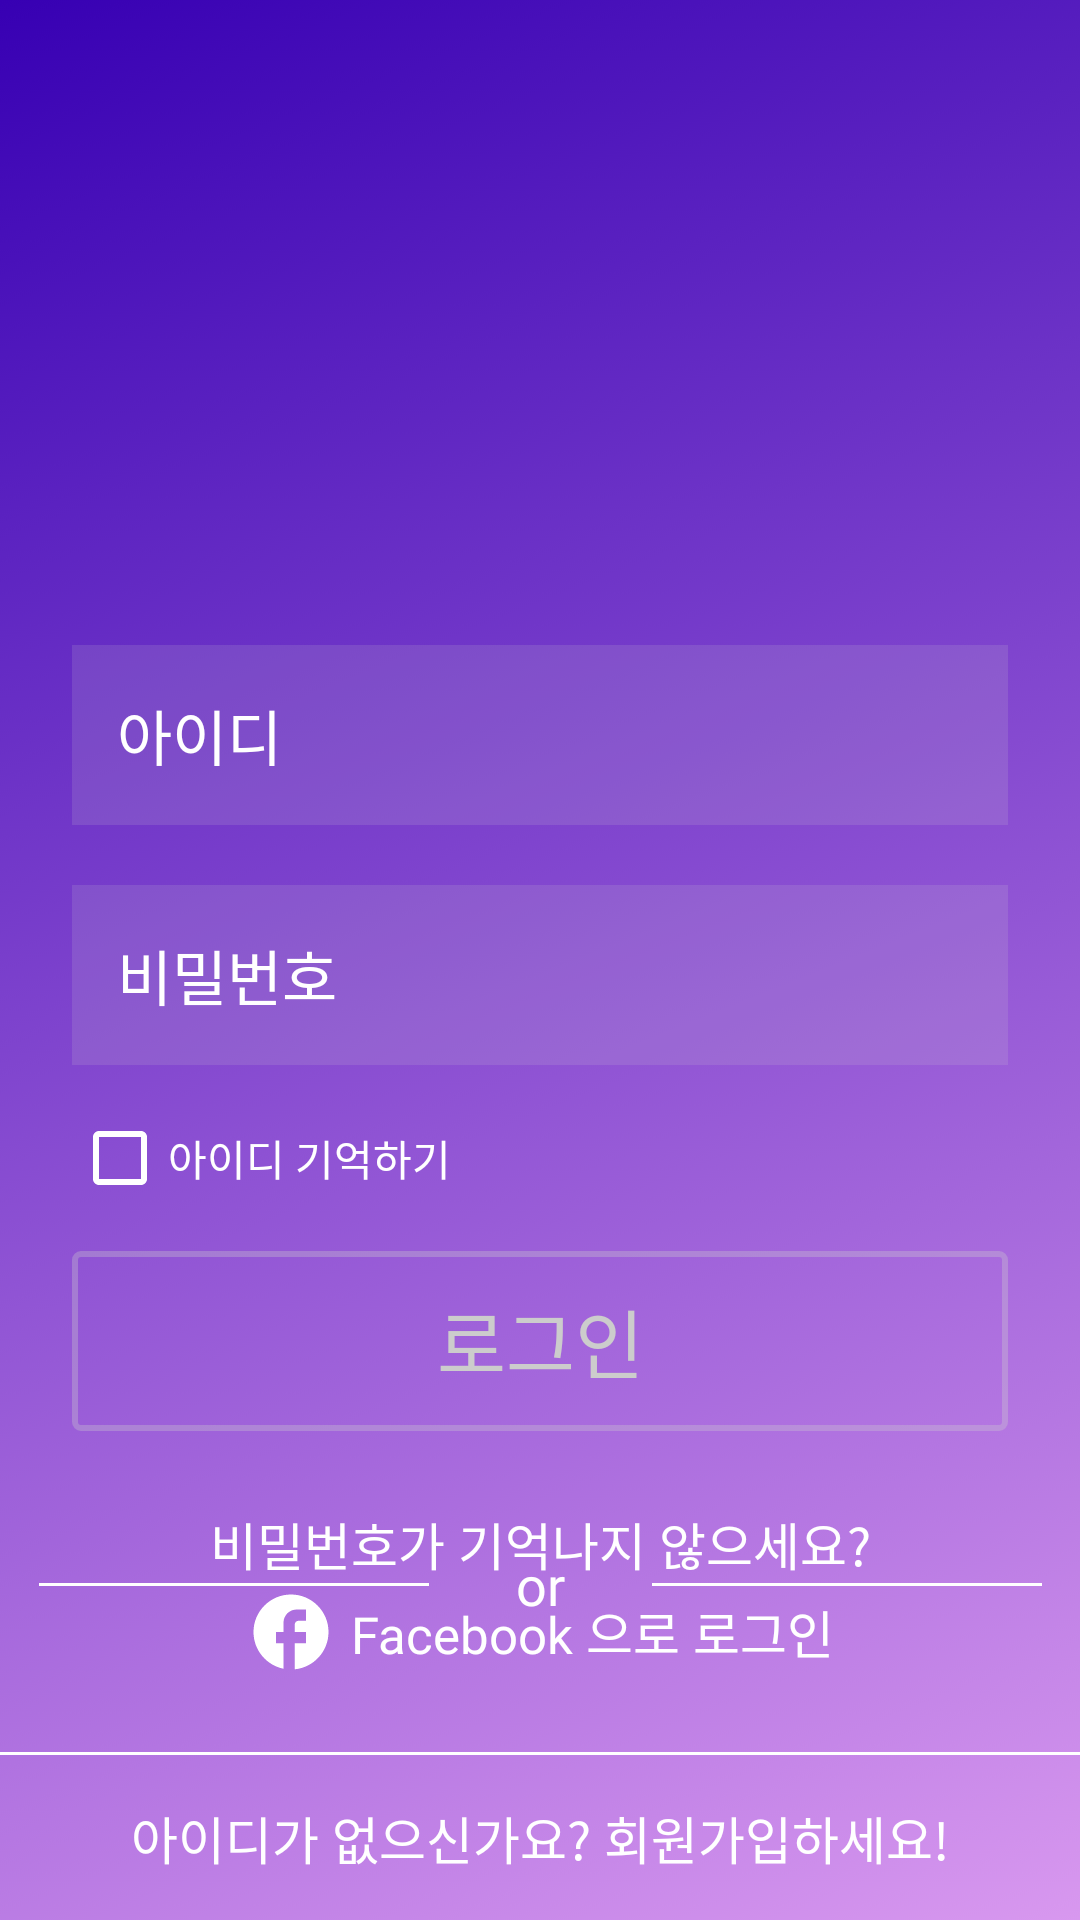

This screen was rendered from an Android layout file. Write that file and the resources it references.
<!-- AndroidManifest.xml: application theme BanKraft -->
<!-- res/layout/activity_main.xml -->
<?xml version="1.0" encoding="utf-8"?>
<androidx.constraintlayout.widget.ConstraintLayout xmlns:android="http://schemas.android.com/apk/res/android"
    xmlns:app="http://schemas.android.com/apk/res-auto"
    xmlns:tools="http://schemas.android.com/tools"
    android:layout_width="match_parent"
    android:layout_height="match_parent"
    android:background="@drawable/background2"
    android:orientation="vertical"
    tools:context="com.example.bankraft.Login.LoginActivity">

    <ImageView
        android:id="@+id/imageView"
        android:layout_width="100dp"
        android:layout_height="100dp"
        android:layout_marginTop="80dp"
        android:src="@drawable/ic_flattr"
        app:layout_constraintEnd_toEndOf="parent"
        app:layout_constraintHorizontal_bias="0.498"
        app:layout_constraintStart_toStartOf="parent"
        app:layout_constraintTop_toTopOf="parent" />

    <EditText
        android:id="@+id/login_id_edt"
        android:layout_width="match_parent"
        android:layout_height="60dp"
        android:layout_marginStart="24dp"
        android:layout_marginTop="35dp"
        android:layout_marginEnd="24dp"
        android:background="@drawable/edit_bg"
        android:ems="10"
        android:hint="아이디"
        android:inputType="text"
        android:paddingLeft="15dp"
        android:textColor="#FFFFFF"
        android:textColorHint="#FFFFFF"
        android:textSize="20sp"
        app:layout_constraintEnd_toEndOf="parent"
        app:layout_constraintStart_toStartOf="parent"
        app:layout_constraintTop_toBottomOf="@+id/imageView" />

    <EditText
        android:id="@+id/login_pwd_edt"
        android:layout_width="match_parent"
        android:layout_height="60dp"
        android:layout_marginStart="24dp"
        android:layout_marginTop="20dp"
        android:layout_marginEnd="24dp"
        android:background="@drawable/edit_bg"
        android:hint="비밀번호"
        android:inputType="textPassword"
        android:padding="15dp"
        android:textColorHint="#FFFFFF"
        android:textColor="#FFFFFF"
        android:textSize="20sp"
        app:layout_constraintEnd_toEndOf="parent"
        app:layout_constraintStart_toStartOf="parent"
        app:layout_constraintTop_toBottomOf="@+id/login_id_edt" />

    <CheckBox
        android:id="@+id/checkBox"
        android:layout_width="wrap_content"
        android:layout_height="wrap_content"
        android:layout_marginStart="24dp"
        android:layout_marginTop="7dp"
        android:text="아이디 기억하기"
        android:textColor="#FFFFFF"
        android:fontFamily="@font/jeju_gothic"
        android:textSize="14sp"
        android:buttonTint="#FFFFFF"
        app:layout_constraintStart_toStartOf="parent"
        app:layout_constraintTop_toBottomOf="@+id/login_pwd_edt" />

    <Button
        android:id="@+id/login_btn"
        android:layout_width="match_parent"
        android:layout_height="60dp"
        android:layout_marginStart="24dp"
        android:layout_marginTop="7dp"
        android:layout_marginEnd="24dp"
        android:background="@drawable/button_bg"
        android:fontFamily="@font/jeju_gothic"
        android:text="로그인"
        android:textAllCaps="false"
        android:textColor="#cccccc"
        android:textSize="25sp"
        app:backgroundTint="#66cccccc"
        app:layout_constraintEnd_toEndOf="parent"
        app:layout_constraintStart_toStartOf="parent"
        app:layout_constraintTop_toBottomOf="@+id/checkBox" />

    <TextView
        android:id="@+id/textView"
        android:layout_width="wrap_content"
        android:layout_height="wrap_content"
        android:layout_marginTop="25dp"
        android:fontFamily="@font/jeju_gothic"
        android:text="비밀번호가 기억나지 않으세요?"
        android:textColor="#FFFFFF"
        android:textSize="17sp"
        app:layout_constraintEnd_toEndOf="parent"
        app:layout_constraintStart_toStartOf="parent"
        app:layout_constraintTop_toBottomOf="@+id/login_btn" />

    <TextView
        android:id="@+id/textView2"
        android:layout_width="wrap_content"
        android:layout_height="wrap_content"
        android:fontFamily="@font/jeju_gothic"
        android:text="or"
        android:textColor="#FFFFFF"
        android:textSize="18sp"
        app:layout_constraintBottom_toTopOf="@+id/textView3"
        app:layout_constraintEnd_toEndOf="parent"
        app:layout_constraintStart_toStartOf="parent"
        app:layout_constraintTop_toBottomOf="@+id/textView" />

    <View
        android:id="@+id/view"
        android:layout_width="130dp"
        android:layout_height="1dp"
        android:layout_marginEnd="16dp"
        android:background="#FFFFFF"
        app:layout_constraintBottom_toBottomOf="@+id/textView2"
        app:layout_constraintEnd_toStartOf="@+id/textView2"
        app:layout_constraintStart_toStartOf="parent"
        app:layout_constraintTop_toTopOf="@+id/textView2" />

    <View
        android:id="@+id/view2"
        android:layout_width="130dp"
        android:layout_height="1dp"
        android:layout_marginStart="16dp"
        android:background="#FFFFFF"
        app:layout_constraintBottom_toBottomOf="@+id/textView2"
        app:layout_constraintEnd_toEndOf="parent"
        app:layout_constraintStart_toEndOf="@+id/textView2"
        app:layout_constraintTop_toTopOf="@+id/textView2" />

    <TextView
        android:id="@+id/textView3"
        android:layout_width="wrap_content"
        android:layout_height="wrap_content"
        android:layout_marginBottom="25dp"
        android:drawableStart="@drawable/ic_baseline_facebook_24"
        android:drawablePadding="5dp"
        android:fontFamily="@font/jeju_gothic"
        android:gravity="center_vertical"
        android:text="Facebook 으로 로그인"
        android:textColor="@color/white"
        android:textSize="17sp"
        app:layout_constraintBottom_toTopOf="@+id/view3"
        app:layout_constraintEnd_toEndOf="parent"
        app:layout_constraintStart_toStartOf="parent" />

    <View
        android:id="@+id/view3"
        android:layout_width="match_parent"
        android:layout_height="1dp"
        android:layout_marginBottom="15dp"
        android:background="#FFFFFF"
        app:layout_constraintBottom_toTopOf="@+id/signUp_tx"
        app:layout_constraintEnd_toEndOf="parent"
        app:layout_constraintHorizontal_bias="0.0"
        app:layout_constraintStart_toStartOf="parent" />

    <TextView
        android:id="@+id/signUp_tx"
        android:layout_width="wrap_content"
        android:layout_height="wrap_content"
        android:layout_marginBottom="15dp"
        android:fontFamily="@font/jeju_gothic"
        android:text="아이디가 없으신가요? 회원가입하세요!"
        android:textColor="@color/white"
        android:textSize="17sp"
        app:layout_constraintBottom_toBottomOf="parent"
        app:layout_constraintEnd_toEndOf="parent"
        app:layout_constraintStart_toStartOf="parent" />

</androidx.constraintlayout.widget.ConstraintLayout>
<!-- resources referenced by this layout -->
<resources>
  <color name="white">#FFFFFFFF</color>
  <!-- drawable background2: png bitmap (drawable-hdpi, 142628 bytes) -->
  <!-- drawable button_bg (drawable) -->
  <?xml version="1.0" encoding="utf-8"?>
  <selector xmlns:android="http://schemas.android.com/apk/res/android">
      <item android:state_pressed="false">
          <shape>
              <stroke android:color="#ccffffff" android:width="2dp"/>
              <corners android:radius="2dp"/>
              <solid android:color="#00FFFFFF"/>
          </shape>
      </item>
  
      <item android:state_pressed="true">
          <shape>
              <stroke android:color="#1affffff" android:width="2dp"/>
              <corners android:radius="2dp"/>
          </shape>
      </item>
  </selector>
  <!-- drawable edit_bg (drawable) -->
  <?xml version="1.0" encoding="utf-8"?>
  <shape xmlns:android="http://schemas.android.com/apk/res/android" >
      <solid android:color="#26cccccc"/>
  </shape>
  <!-- drawable ic_baseline_facebook_24 (drawable) -->
  <vector android:height="30dp" android:tint="#FFFFFF"
      android:viewportHeight="24" android:viewportWidth="24"
      android:width="30dp" xmlns:android="http://schemas.android.com/apk/res/android">
      <path android:fillColor="@android:color/white" android:pathData="M22,12c0,-5.52 -4.48,-10 -10,-10S2,6.48 2,12c0,4.84 3.44,8.87 8,9.8V15H8v-3h2V9.5C10,7.57 11.57,6 13.5,6H16v3h-2c-0.55,0 -1,0.45 -1,1v2h3v3h-3v6.95C18.05,21.45 22,17.19 22,12z"/>
  </vector>
  <style name="BanKraft" parent="Theme.MaterialComponents.Light.NoActionBar">
          
          <item name="colorPrimary">@color/purple_500</item>
          <item name="colorPrimaryVariant">@color/purple_700</item>
          <item name="colorOnPrimary">@color/white</item>
          
          <item name="colorSecondary">@color/teal_200</item>
          <item name="colorSecondaryVariant">@color/teal_700</item>
          <item name="colorOnSecondary">@color/black</item>
          
          <item name="android:statusBarColor" tools:targetApi="l">?attr/colorPrimaryVariant</item>
          
      </style>
  <color name="purple_500">#FF6200EE</color>
  <color name="purple_700">#FF3700B3</color>
  <color name="teal_200">#FF03DAC5</color>
  <color name="teal_700">#FF018786</color>
  <color name="black">#FF000000</color>
</resources>
